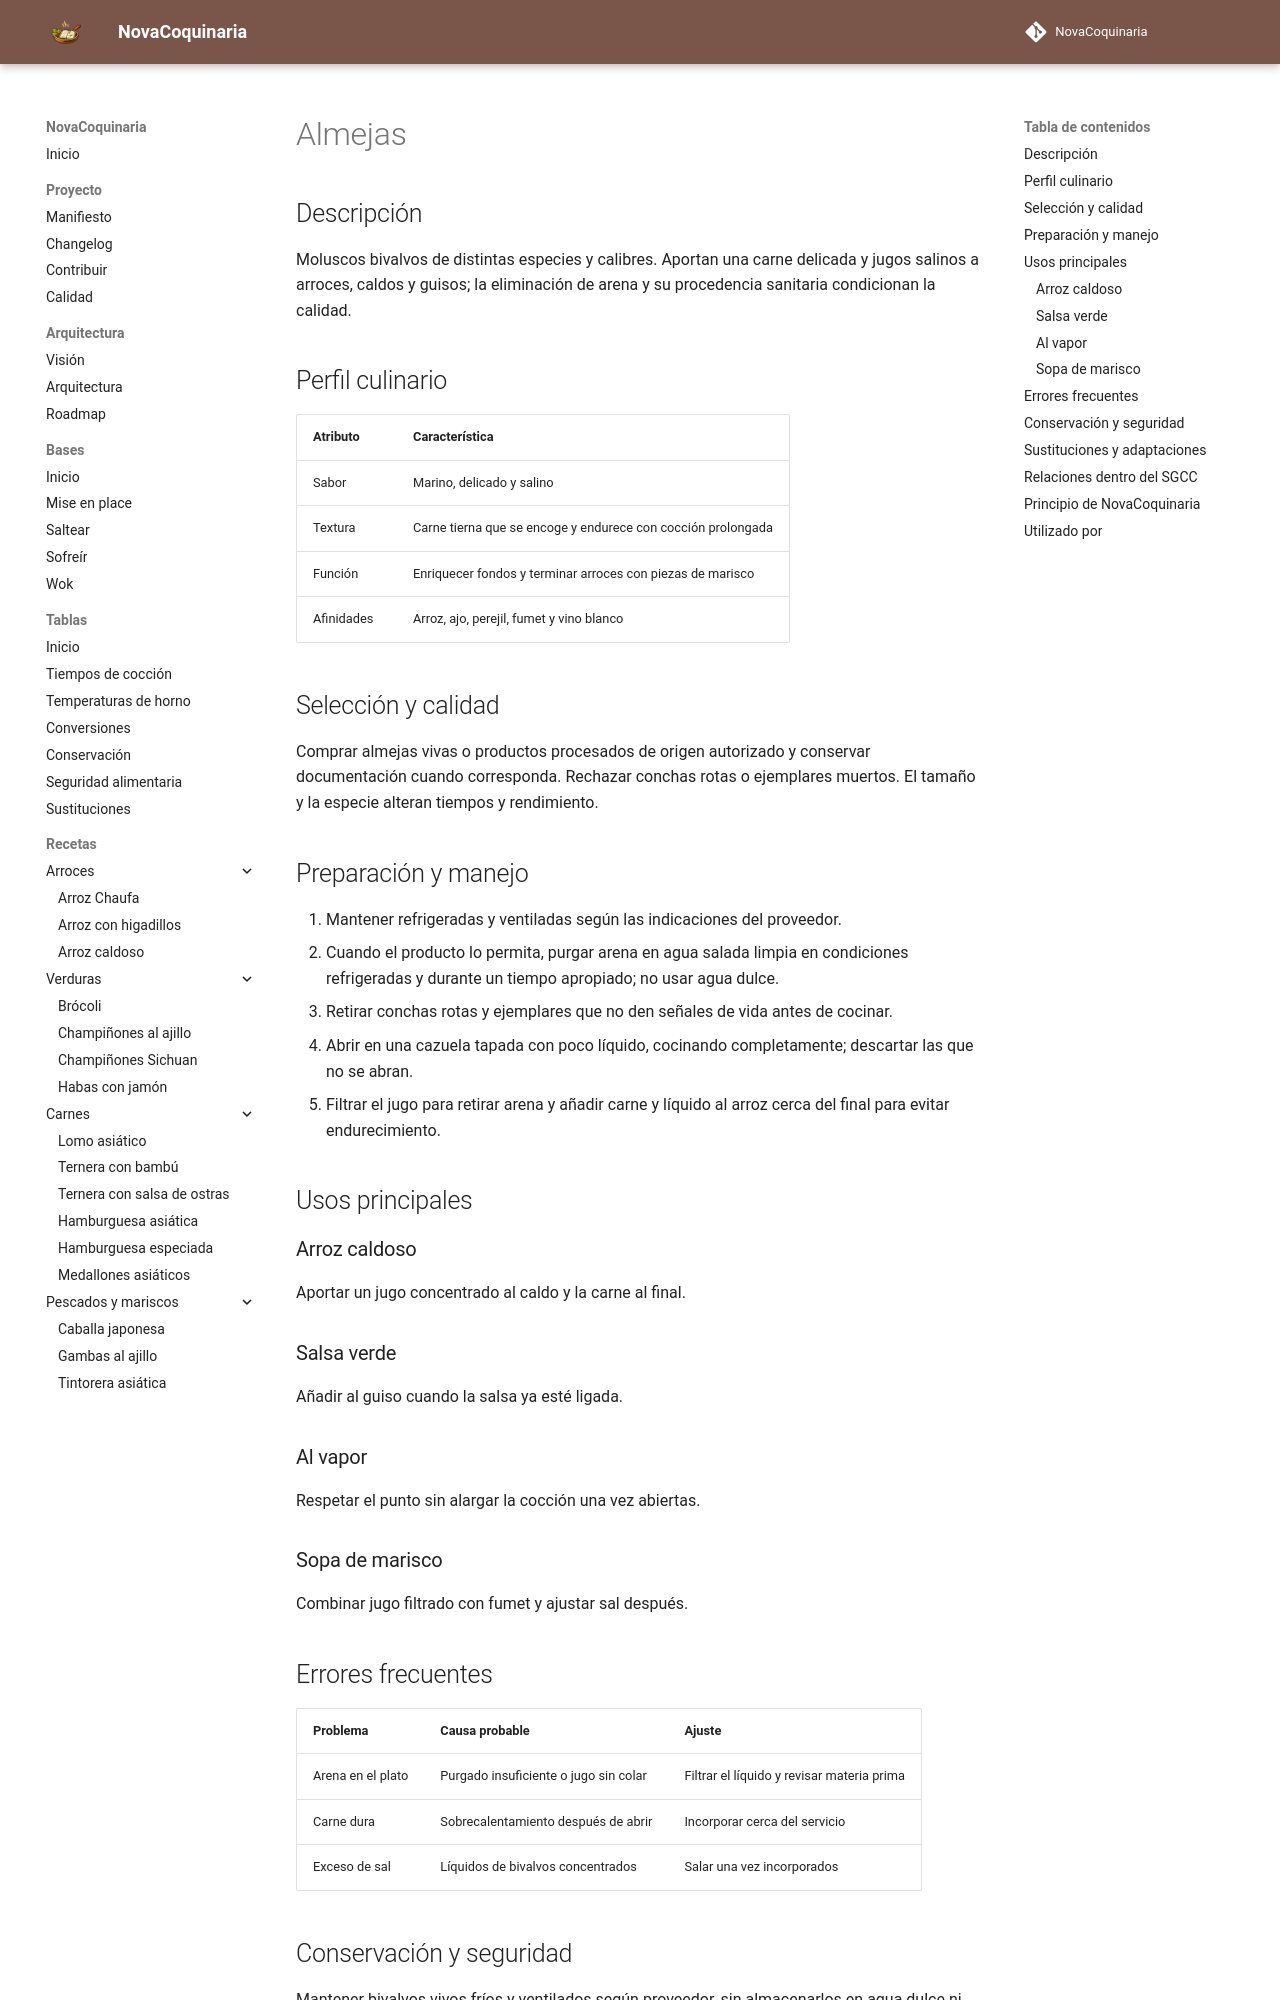

repository: fran-eliot/NovaCoquinaria · page: 11_Despensa/05_Mariscos/almejas.html · generator: mkdocs

---
id: ING-0117
tipo: ingrediente
titulo: Almejas
categoria: Mariscos
estado: borrador
version: 1.0.0
ultima_revision: 2026-11-14
etiquetas:
  - almejas
  - bivalvos
  - arena
  - arroz
---

# Almejas

## Descripción

Moluscos bivalvos de distintas especies y calibres. Aportan una carne delicada y jugos salinos a arroces, caldos y guisos; la eliminación de arena y su procedencia sanitaria condicionan la calidad.

## Perfil culinario

| Atributo | Característica |
|---|---|
| Sabor | Marino, delicado y salino |
| Textura | Carne tierna que se encoge y endurece con cocción prolongada |
| Función | Enriquecer fondos y terminar arroces con piezas de marisco |
| Afinidades | Arroz, ajo, perejil, fumet y vino blanco |

## Selección y calidad

Comprar almejas vivas o productos procesados de origen autorizado y conservar documentación cuando corresponda. Rechazar conchas rotas o ejemplares muertos. El tamaño y la especie alteran tiempos y rendimiento.

## Preparación y manejo

1. Mantener refrigeradas y ventiladas según las indicaciones del proveedor.
2. Cuando el producto lo permita, purgar arena en agua salada limpia en condiciones refrigeradas y durante un tiempo apropiado; no usar agua dulce.
3. Retirar conchas rotas y ejemplares que no den señales de vida antes de cocinar.
4. Abrir en una cazuela tapada con poco líquido, cocinando completamente; descartar las que no se abran.
5. Filtrar el jugo para retirar arena y añadir carne y líquido al arroz cerca del final para evitar endurecimiento.

## Usos principales

### Arroz caldoso

Aportar un jugo concentrado al caldo y la carne al final.

### Salsa verde

Añadir al guiso cuando la salsa ya esté ligada.

### Al vapor

Respetar el punto sin alargar la cocción una vez abiertas.

### Sopa de marisco

Combinar jugo filtrado con fumet y ajustar sal después.

## Errores frecuentes

| Problema | Causa probable | Ajuste |
|---|---|---|
| Arena en el plato | Purgado insuficiente o jugo sin colar | Filtrar el líquido y revisar materia prima |
| Carne dura | Sobrecalentamiento después de abrir | Incorporar cerca del servicio |
| Exceso de sal | Líquidos de bivalvos concentrados | Salar una vez incorporados |
